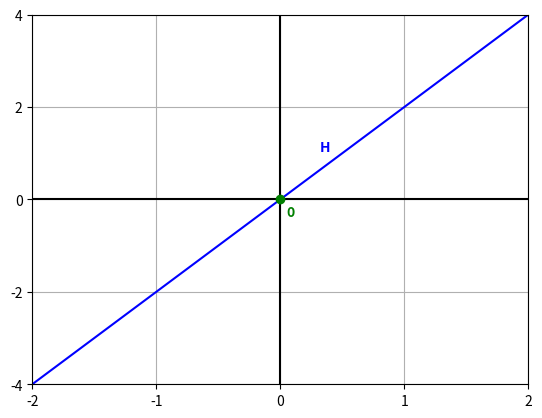

Write the Python code that produced this figure.
import numpy as np
import matplotlib.pyplot as plt


def func(x):
    return x*2

x = np.linspace(-2,2,4)
yaxis = [np.min(func(x)),np.max(func(x))]

plt.plot(x,func(x), 'blue')
plt.plot(np.zeros(len(yaxis)),yaxis,'black')
plt.plot(x,np.zeros(len(x)),'black')
plt.plot(0,0,marker='o',color='green')
plt.grid(True)
plt.xticks(np.linspace(-2,2,5))
plt.yticks(np.linspace(-4,4,5))
plt.xlim(-2, 2), plt.ylim(-4, 4)
plt.text(0.32,1.05,'H',color='blue',weight='bold')
plt.text(0.05,-0.36,'0',color='green',weight='bold')
plt.savefig('Subspace figur.png',transparent=True)
